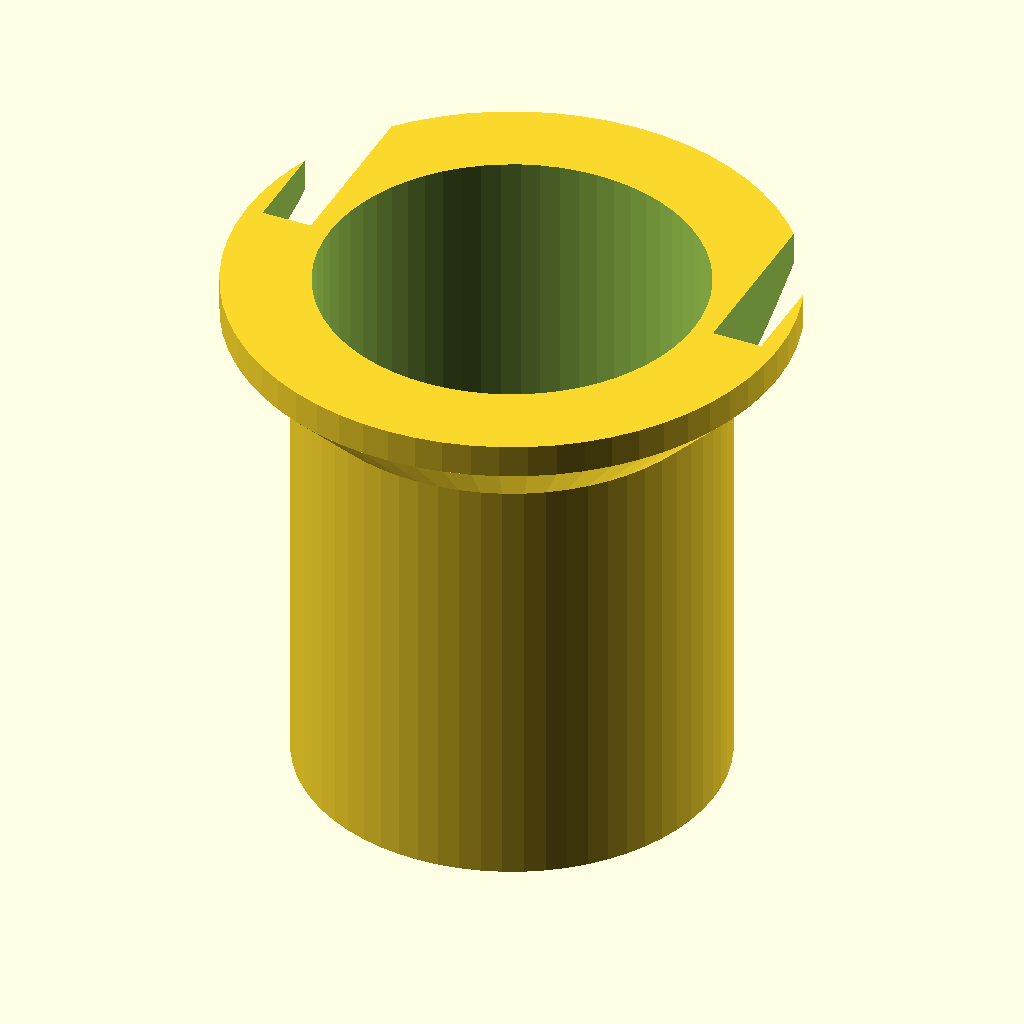
Cell 1 — every parameter at its default value.
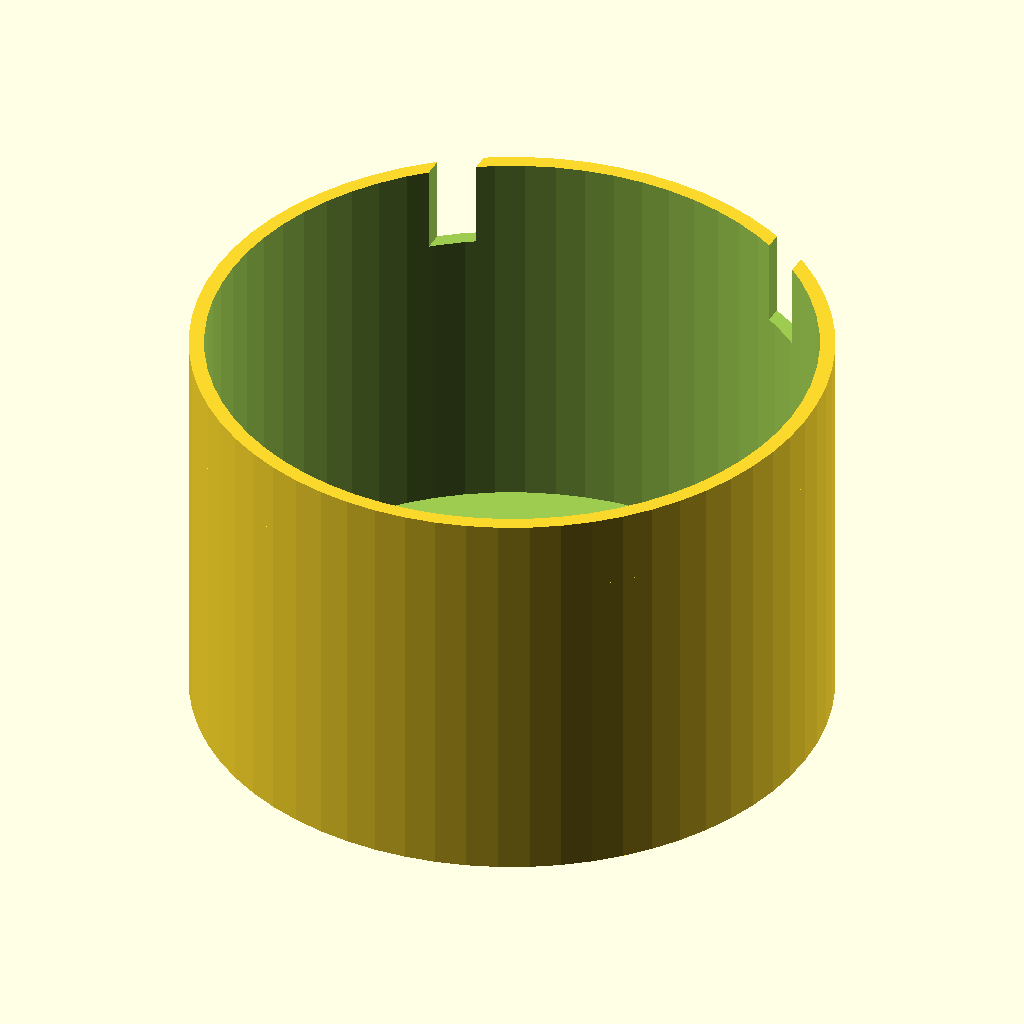
Cell 2: cup_outer_dia = 50 (everything else at default).
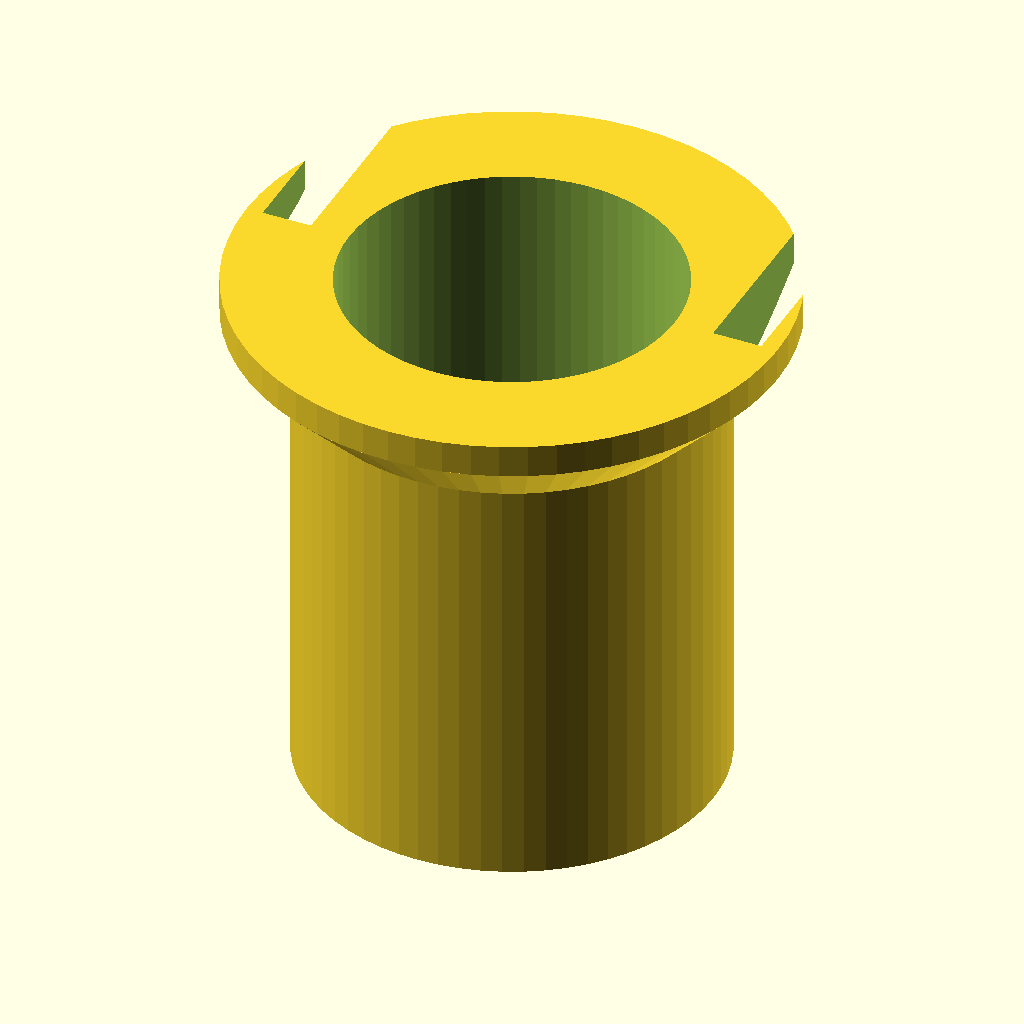
Cell 3: cup_wall = 2.4 (everything else at default).
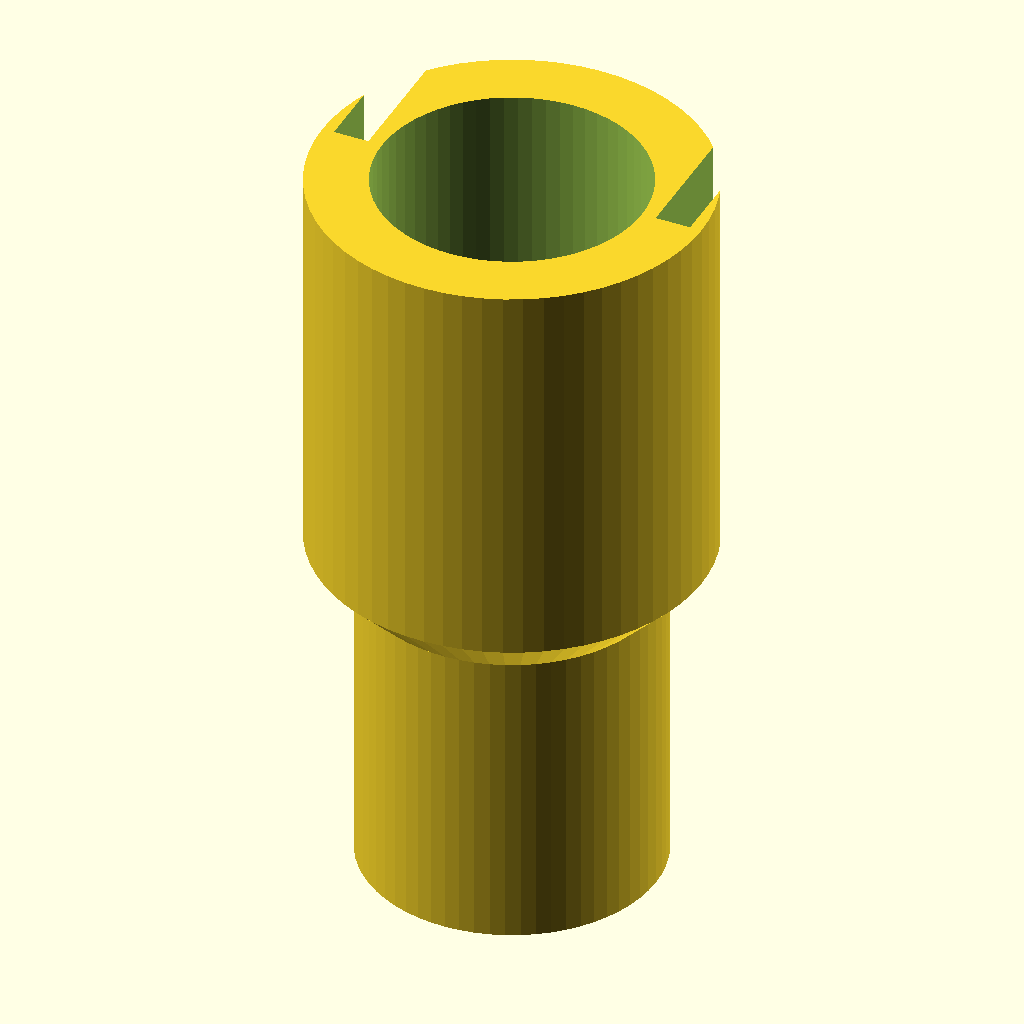
Cell 4 — cup_height set to 64, the other parameters unchanged.
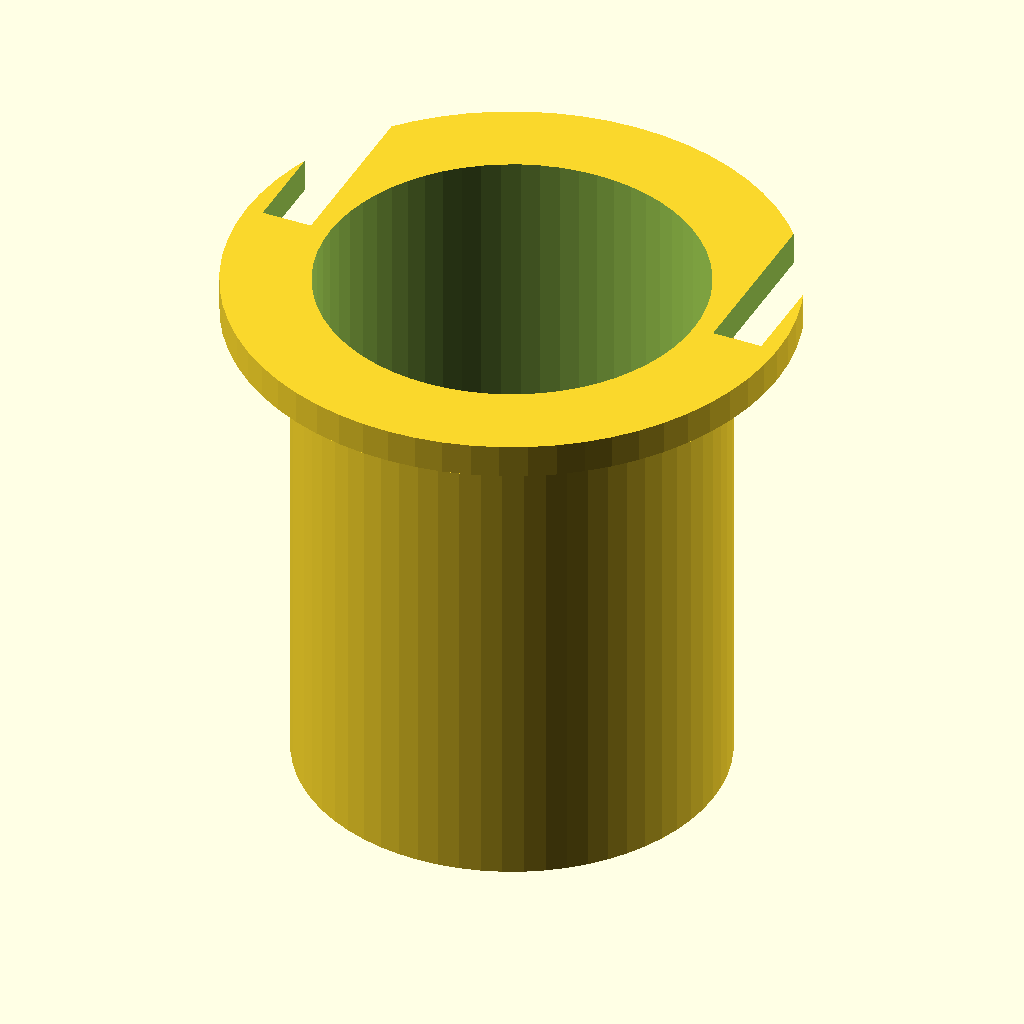
Cell 5 — collar_start_z set to 52, the other parameters unchanged.
All cells are drawn from the same view direction (rotation 55°, 0°, 25°, orthographic, colour scheme Cornfield), but the view is re-fitted for each cell, so position and scale can differ between cells as well as the parameter.
Source of the model, bench/heldout/harness/bench/results/r4-qwen36-std/code/tiiny_Qwen_Qwen3.6-27B/cell_strainer_50ml_s0_a0.scad:
// Coarse Cell Strainer for 50 mL Conical Tube
// Designed to hang in the mouth of a 50 mL tube.

// --- Dimensions ---
// Cup dimensions
cup_outer_dia = 25;          // Outer diameter of the main cup body
cup_wall = 1.2;              // Wall thickness
cup_bore = cup_outer_dia - 2 * cup_wall; // Bore diameter (22.6 mm)
cup_height = 32;             // Total height of the cup structure
floor_thick = 1.2;           // Thickness of the floor

// Collar dimensions
collar_start_z = 26;         // Z height where the flare begins
collar_end_z = 30;           // Z height where the flare ends (rim starts)
collar_top_dia = 33;         // Outer diameter of the rim
collar_bot_dia = cup_outer_dia; // Outer diameter at the start of the flare

// Hole pattern
hole_dia = 1.0;              // Diameter of the filter holes
hole_spacing = 2;            // Grid spacing for holes
hole_radius_limit = 10;      // Max distance from center for a hole to be included

// Vent notches
vent_width = 3;              // Width of the vent notches
vent_start_z = 25;           // Z height where vents start
vent_offset = 12.5;          // Distance from axis where vent cut begins (half of collar_bot_dia)

// Rendering quality
$fn = 64;

// --- Main Structure ---
difference() {
    union() {
        // 1. Main Cup Body (Hollow Cylinder)
        // Outer wall
        cylinder(h = cup_height, r = cup_outer_dia / 2, center = false);
        
        // 2. Collar (Flared Rim)
        // The flare is a cone from z=26 to z=30
        // Bottom radius at z=26 is cup_outer_dia/2 = 12.5
        // Top radius at z=30 is collar_top_dia/2 = 16.5
        // Height of cone = 4
        translate([0, 0, collar_start_z])
            cylinder(h = collar_end_z - collar_start_z, 
                     r1 = collar_bot_dia / 2, 
                     r2 = collar_top_dia / 2, 
                     center = false);
        
        // The Rim (Cylinder from z=30 to z=32)
        translate([0, 0, collar_end_z])
            cylinder(h = cup_height - collar_end_z, 
                     r = collar_top_dia / 2, 
                     center = false);
    }

    // --- Cuts ---

    // 1. Hollow out the cup interior
    // We cut from z=floor_thick up to z=cup_height to leave the floor intact
    // Extend slightly past top to ensure clean cut
    translate([0, 0, floor_thick])
        cylinder(h = cup_height - floor_thick + 1, 
                 r = cup_bore / 2, 
                 center = false);

    // 2. Floor Holes
    // Grid of 1.0mm holes, 2mm spacing, centered, within 10mm radius
    for (x = [-10 : 2 : 10]) {
        for (y = [-10 : 2 : 10]) {
            // Check if the point is within the 10mm radius limit
            if (sqrt(x*x + y*y) <= hole_radius_limit) {
                translate([x, y, 0])
                    cylinder(h = floor_thick + 0.1, // Extend slightly through floor
                             r = hole_dia / 2, 
                             center = false);
            }
        }
    }

    // 3. Vent Notches
    // Two 3mm wide notches on +X and -X sides
    // They remove material beyond 12.5mm from axis (i.e., from the outer edge of the cup body)
    // From z=25 upwards
    
    // +X Vent
    translate([vent_offset, 0, vent_start_z])
        cube([vent_width, 40, cup_height - vent_start_z + 1], center = false);
        
    // -X Vent
    translate([-vent_offset - vent_width, 0, vent_start_z])
        cube([vent_width, 40, cup_height - vent_start_z + 1], center = false);
}
Parameter table extracted from the source (name, type, default, range or options):
cup_outer_dia: number, default 25
cup_wall: number, default 1.2
cup_height: number, default 32
floor_thick: number, default 1.2
collar_start_z: number, default 26
collar_end_z: number, default 30
collar_top_dia: number, default 33
hole_dia: number, default 1
hole_spacing: number, default 2
hole_radius_limit: number, default 10
vent_width: number, default 3
vent_start_z: number, default 25
vent_offset: number, default 12.5
